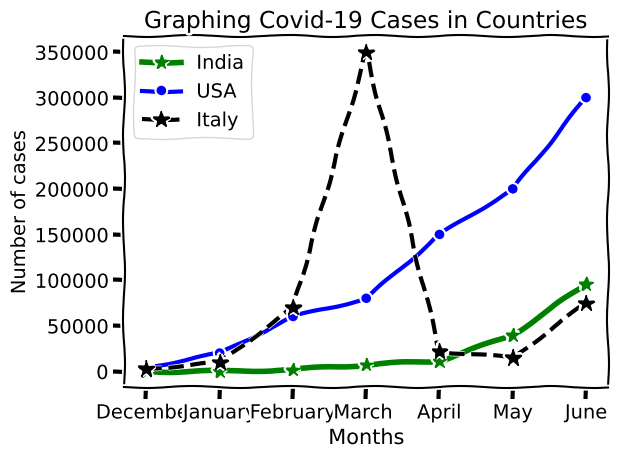

This figure's Python source:
from matplotlib import pyplot as plt 
from matplotlib import style
plt.xkcd()
months = [ "December" , "January" , "February" , "March " , "April" , "May" , "June"]
cases_ind = [3, 200,2000, 7500, 11600, 40000, 96000]
cases_Us = [4500 , 20000 , 60000 , 80000 , 150000 , 200000 ,300000]
cases_italy=[3000, 10000 , 70000 , 350000 ,22000 ,15000 , 75000]

plt.plot(months , cases_ind , linestyle = '-' , marker= "*" , color ='g' , linewidth= 4, label='India' , markersize = 10)
plt.plot(months, cases_Us ,linestyle= '-' , marker ='.' ,color= 'b' , linewidth = 3 , label = "USA" , markersize = 11) 
plt.plot(months , cases_italy , linestyle ='--' , marker ='*',  color='k' , linewidth= 3 ,label = 'Italy' , markersize =12)

plt.title(" Graphing Covid-19 Cases in Countries ")
plt.ylabel("Number of cases")
plt.xlabel("Months" , fontsize = 15)

plt.legend()
plt.grid()
plt.tight_layout()
plt.show()

